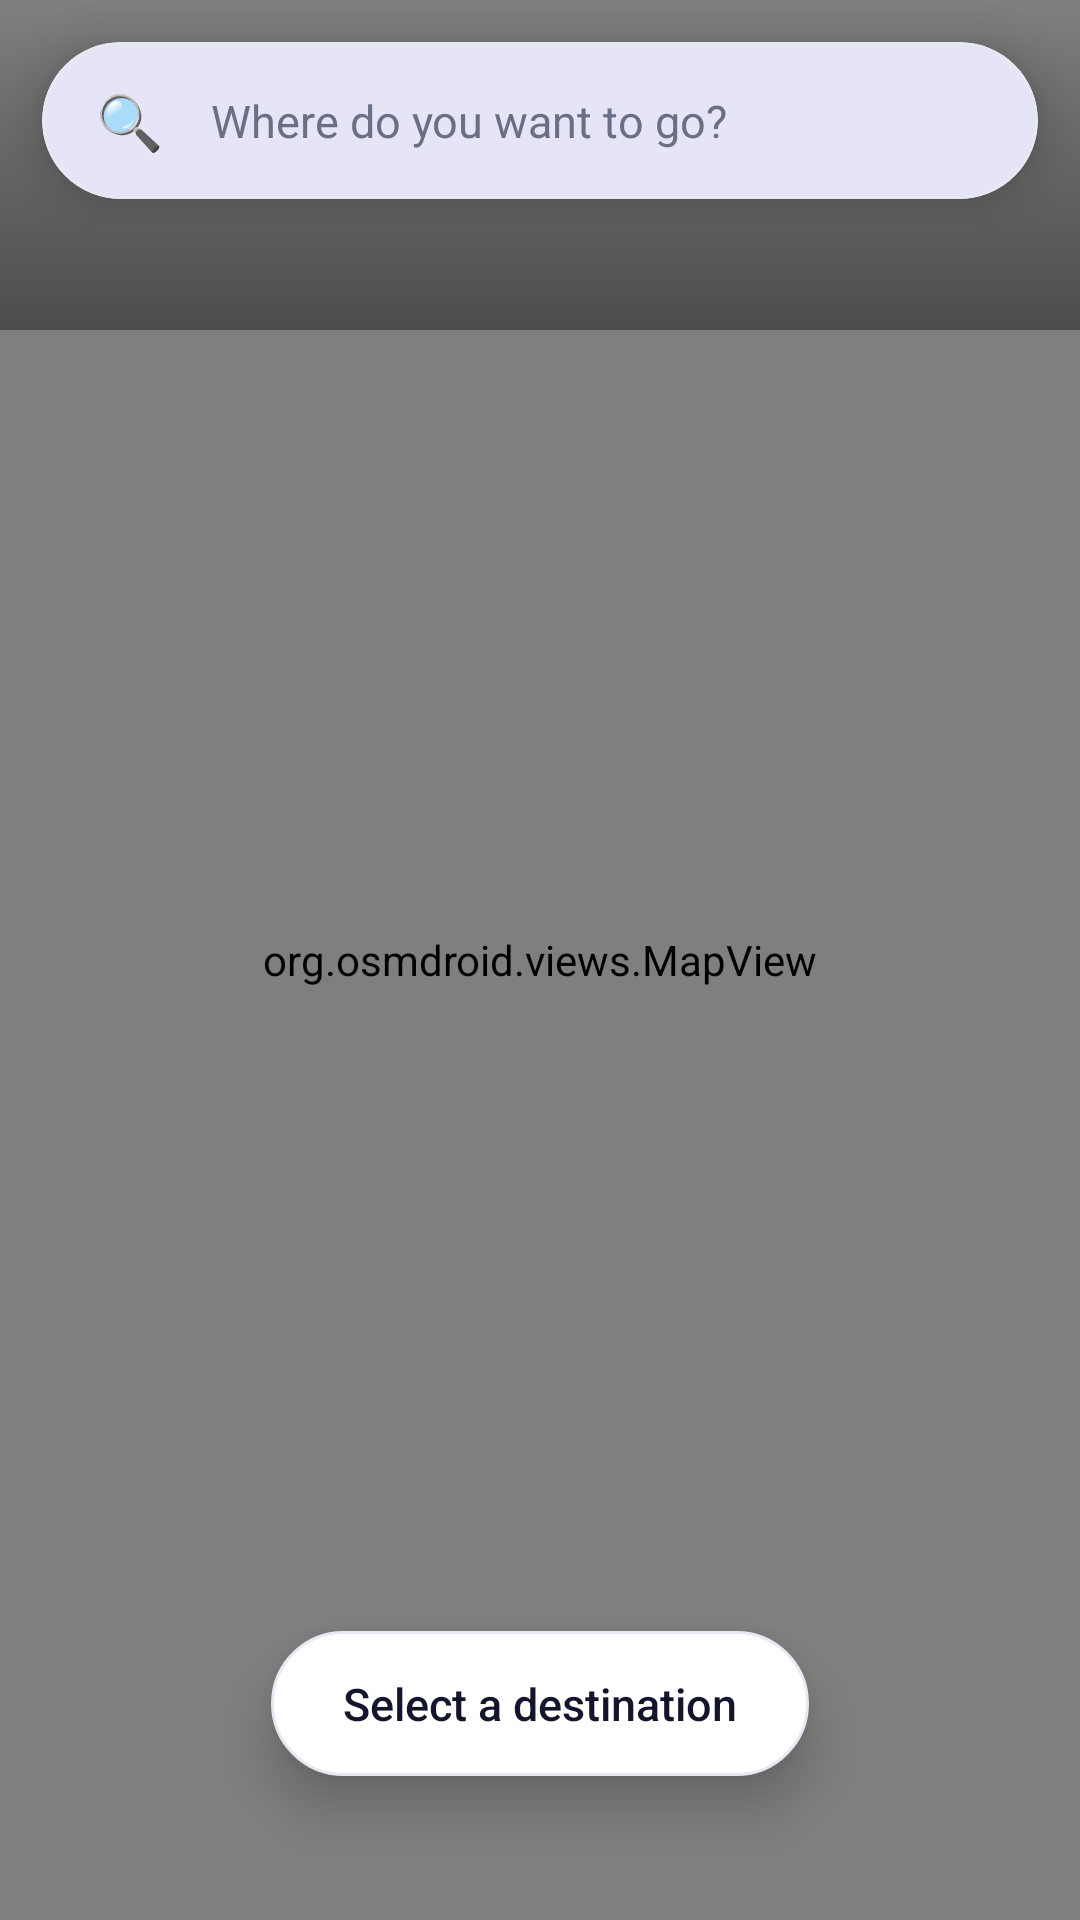

The Android layout XML behind this screen, and the referenced resources:
<!-- AndroidManifest.xml: application theme Theme.DSCENavigator -->
<!-- res/layout/activity_main.xml -->
<?xml version="1.0" encoding="utf-8"?>
<FrameLayout xmlns:android="http://schemas.android.com/apk/res/android"
    xmlns:app="http://schemas.android.com/apk/res-auto"
    android:layout_width="match_parent"
    android:layout_height="match_parent">

    <org.osmdroid.views.MapView
        android:id="@+id/map"
        android:layout_width="match_parent"
        android:layout_height="match_parent" />

    
    <View
        android:layout_width="match_parent"
        android:layout_height="110dp"
        android:layout_gravity="top"
        android:background="@drawable/bg_scrim_top" />

    
    <FrameLayout
        android:layout_width="match_parent"
        android:layout_height="wrap_content"
        android:layout_gravity="top"
        android:fitsSystemWindows="true">

        <com.google.android.material.card.MaterialCardView
            android:layout_width="match_parent"
            android:layout_height="wrap_content"
            android:layout_margin="14dp"
            app:cardBackgroundColor="@color/app_card"
            app:cardCornerRadius="30dp"
            app:cardElevation="10dp"
            app:strokeColor="@color/card_stroke"
            app:strokeWidth="1dp">

            <LinearLayout
                android:layout_width="match_parent"
                android:layout_height="wrap_content"
                android:gravity="center_vertical"
                android:orientation="horizontal"
                android:paddingStart="18dp"
                android:paddingEnd="10dp">

                <TextView
                    android:layout_width="wrap_content"
                    android:layout_height="wrap_content"
                    android:text="🔍"
                    android:textSize="18sp" />

                <AutoCompleteTextView
                    android:id="@+id/searchBox"
                    android:layout_width="0dp"
                    android:layout_height="wrap_content"
                    android:layout_weight="1"
                    android:background="@null"
                    android:completionThreshold="1"
                    android:hint="Where do you want to go?"
                    android:inputType="text"
                    android:padding="16dp"
                    android:popupBackground="@color/app_card"
                    android:singleLine="true"
                    android:textColor="@color/app_text"
                    android:textColorHint="@color/app_text_secondary"
                    android:textSize="15sp" />
            </LinearLayout>
        </com.google.android.material.card.MaterialCardView>


    </FrameLayout>


    
    <TextView
        android:id="@+id/distanceText"
        android:layout_width="wrap_content"
        android:layout_height="wrap_content"
        android:layout_gravity="bottom|center_horizontal"
        android:layout_marginBottom="48dp"
        android:background="@drawable/bg_pill_card"
        android:elevation="10dp"
        android:fontFamily="sans-serif-medium"
        android:paddingStart="24dp"
        android:paddingTop="14dp"
        android:paddingEnd="24dp"
        android:paddingBottom="14dp"
        android:text="Select a destination"
        android:textColor="@color/app_text"
        android:textSize="15sp" />

</FrameLayout>
<!-- resources referenced by this layout -->
<resources>
  <color name="app_card">#FFFFFF</color>
  <color name="app_text">#14142B</color>
  <color name="app_text_secondary">#6B6F85</color>
  <color name="card_stroke">#E6E8F2</color>
  <!-- drawable bg_pill_card (drawable) -->
  <?xml version="1.0" encoding="utf-8"?>
  <shape xmlns:android="http://schemas.android.com/apk/res/android" android:shape="rectangle">
      <solid android:color="@color/app_card" />
      <stroke android:width="1dp" android:color="@color/card_stroke" />
      <corners android:radius="28dp" />
  </shape>
  <!-- drawable bg_scrim_top (drawable) -->
  <?xml version="1.0" encoding="utf-8"?>
  <shape xmlns:android="http://schemas.android.com/apk/res/android" android:shape="rectangle">
      <gradient android:angle="270" android:startColor="#00000000" android:endColor="#66000000" />
  </shape>
  <style name="Theme.DSCENavigator" parent="Base.Theme.DSCENavigator" />
  <style name="Base.Theme.DSCENavigator" parent="Theme.Material3.DayNight.NoActionBar">
          <item name="colorPrimary">@color/app_primary</item>
          <item name="colorOnPrimary">@color/white</item>
          <item name="colorSecondary">@color/header_end</item>
          <item name="colorSurface">@color/app_card</item>
          <item name="colorOnSurface">@color/app_text</item>
          <item name="android:windowBackground">@color/app_background</item>
          <item name="android:windowLightStatusBar">false</item>
          <item name="android:statusBarColor">@android:color/transparent</item>
      </style>
  <color name="app_primary">#4338CA</color>
  <color name="white">#FFFFFFFF</color>
  <color name="header_end">#7C3AED</color>
  <color name="app_background">#F4F5FB</color>
</resources>
